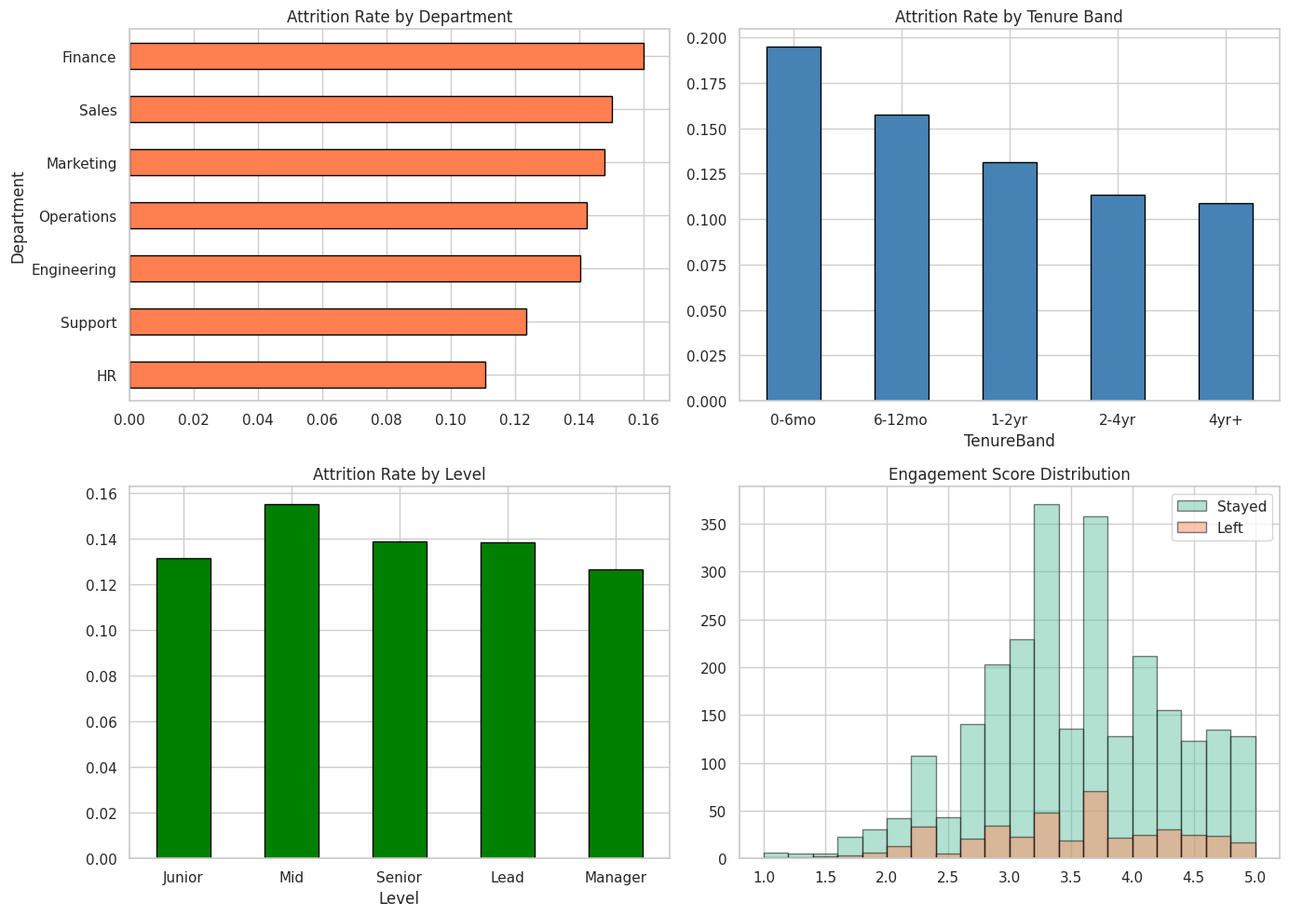
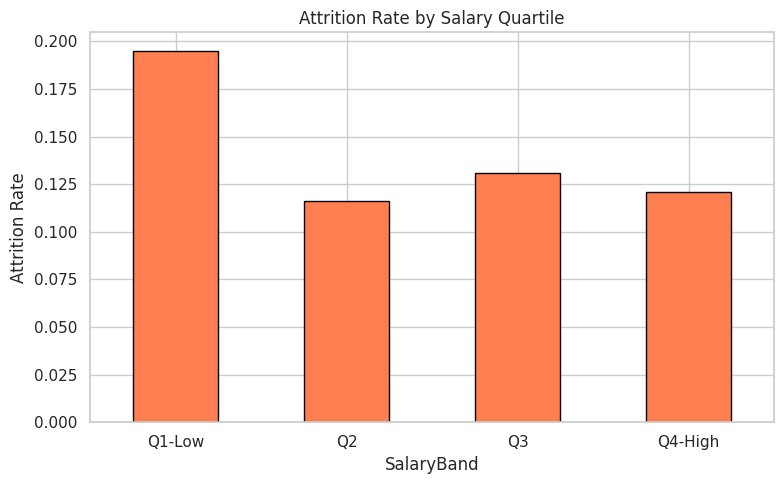
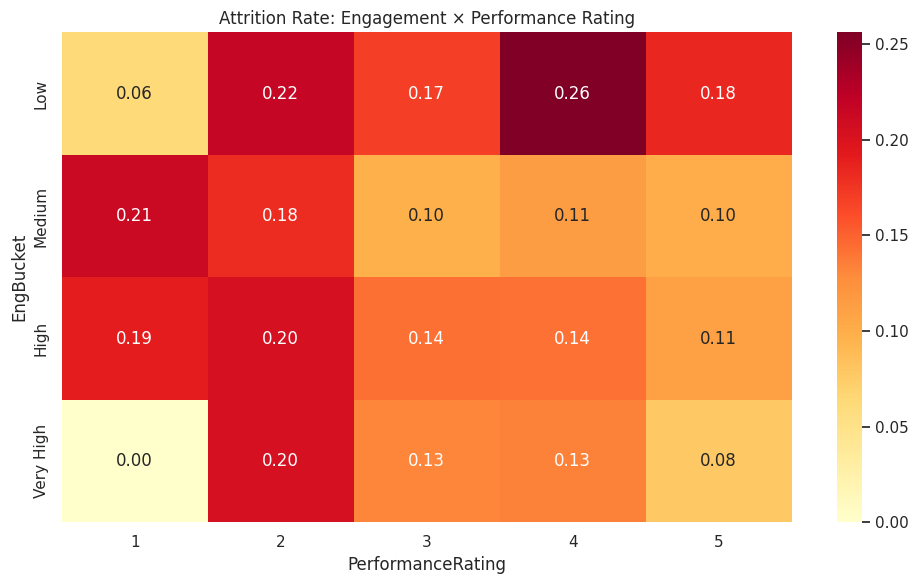
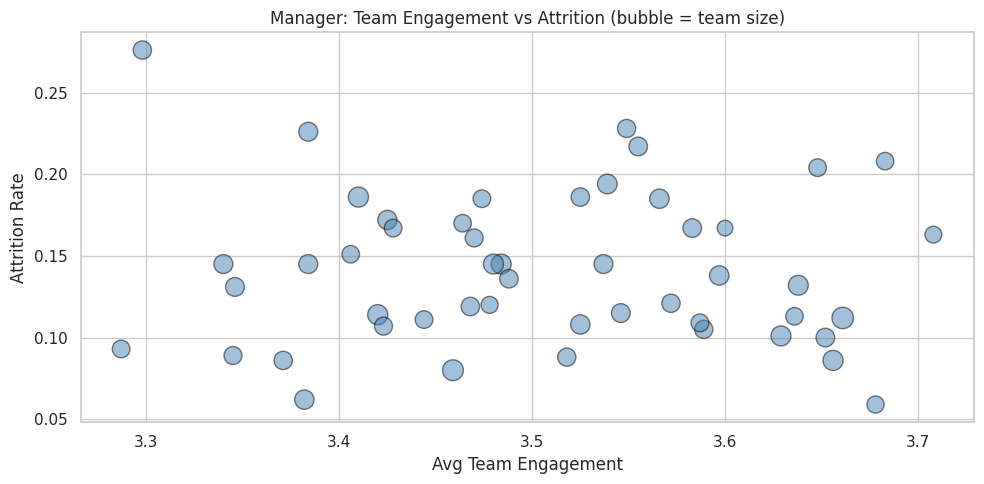
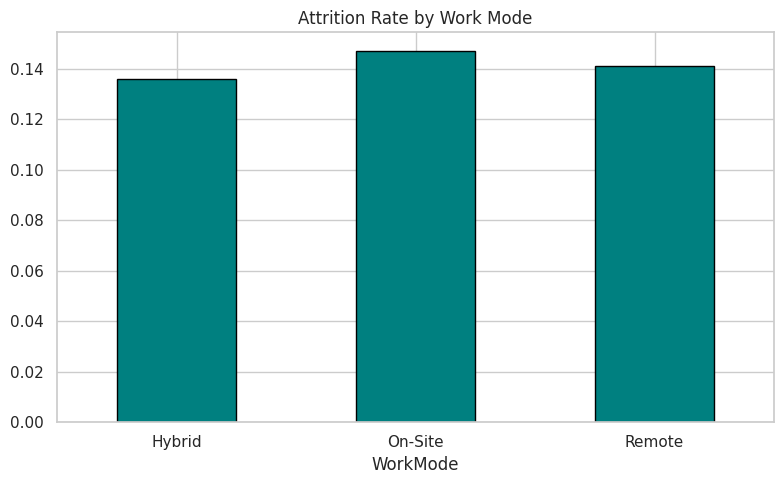

Write Python code to recreate these figures, in order.
import warnings
warnings.filterwarnings('ignore')
import matplotlib
matplotlib.use('Agg')

import numpy as np
import pandas as pd
import matplotlib.pyplot as plt
import seaborn as sns
sns.set_theme(style='whitegrid', palette='Set2')
np.random.seed(42)
print('Imports OK')

import os
SAVE_DIR = os.path.dirname(os.path.abspath('__file__'))
print(f'Save dir: {SAVE_DIR}')

np.random.seed(42)
n = 3000
departments = np.random.choice(['Engineering', 'Sales', 'Marketing', 'Operations', 'Finance', 'HR', 'Support'],
                                 n, p=[0.22, 0.20, 0.12, 0.15, 0.10, 0.08, 0.13])
levels = np.random.choice(['Junior', 'Mid', 'Senior', 'Lead', 'Manager'], n, p=[0.25, 0.30, 0.25, 0.12, 0.08])
tenure_months = np.clip(np.random.exponential(30, n).astype(int), 1, 180)
age = np.clip(np.random.normal(35, 8, n).astype(int), 22, 62)
gender = np.random.choice(['Male', 'Female', 'Non-Binary'], n, p=[0.52, 0.45, 0.03])
engagement = np.clip(np.random.normal(3.5, 0.8, n), 1.0, 5.0).round(1)
salary = np.clip(np.random.lognormal(11.0, 0.35, n), 35000, 250000).round(0)
perf_rating = np.random.choice([1, 2, 3, 4, 5], n, p=[0.05, 0.15, 0.40, 0.30, 0.10])
manager_id = np.random.choice([f'MGR{i:03d}' for i in range(50)], n)
remote = np.random.choice(['Remote', 'Hybrid', 'On-Site'], n, p=[0.30, 0.40, 0.30])

# Attrition logic
attrition_prob = 0.08 +     0.12 * (engagement < 2.5) +     0.08 * (tenure_months < 12) +     0.06 * (perf_rating <= 2) +     0.05 * (salary < 50000) +     np.random.normal(0, 0.02, n)
attrition_prob = np.clip(attrition_prob, 0.02, 0.60)
attrited = (np.random.random(n) < attrition_prob).astype(int)

df = pd.DataFrame({
    'EmployeeID': [f'E{i:05d}' for i in range(n)],
    'Department': departments, 'Level': levels,
    'TenureMonths': tenure_months, 'Age': age, 'Gender': gender,
    'EngagementScore': engagement, 'Salary': salary,
    'PerformanceRating': perf_rating, 'ManagerID': manager_id,
    'WorkMode': remote, 'Attrited': attrited,
})
df['TenureBand'] = pd.cut(df['TenureMonths'], bins=[0, 6, 12, 24, 48, 999],
                            labels=['0-6mo', '6-12mo', '1-2yr', '2-4yr', '4yr+'])
df['SalaryBand'] = pd.qcut(df['Salary'], q=4, labels=['Q1-Low', 'Q2', 'Q3', 'Q4-High'])

print(f'Dataset shape: {df.shape}')
print(f'Overall attrition rate: {df["Attrited"].mean():.1%}')
df.head()

print(f'Missing values: {df.isnull().sum().sum()}')
print(f'Employees: {df["EmployeeID"].nunique()}')
print(f'\nDepartment distribution:\n{df["Department"].value_counts()}')
print(f'\nAttrition counts:\n{df["Attrited"].value_counts()}')

fig, axes = plt.subplots(2, 2, figsize=(14, 10))

df.groupby('Department')['Attrited'].mean().sort_values().plot.barh(ax=axes[0,0], edgecolor='black', color='coral')
axes[0,0].set_title('Attrition Rate by Department')

df.groupby('TenureBand')['Attrited'].mean().plot.bar(ax=axes[0,1], edgecolor='black', color='steelblue')
axes[0,1].set_title('Attrition Rate by Tenure Band')
axes[0,1].tick_params(axis='x', rotation=0)

df.groupby('Level')['Attrited'].mean().reindex(['Junior','Mid','Senior','Lead','Manager']).plot.bar(
    ax=axes[1,0], edgecolor='black', color='green')
axes[1,0].set_title('Attrition Rate by Level')
axes[1,0].tick_params(axis='x', rotation=0)

for label, grp in df.groupby('Attrited'):
    axes[1,1].hist(grp['EngagementScore'], bins=20, alpha=0.5, edgecolor='black',
                   label='Stayed' if label == 0 else 'Left')
axes[1,1].set_title('Engagement Score Distribution')
axes[1,1].legend()

plt.tight_layout()
plt.savefig(os.path.join(SAVE_DIR, 'eda_overview.png'), dpi=100, bbox_inches='tight')
plt.show()

sal_attrition = df.groupby('SalaryBand').agg(
    employees=('EmployeeID', 'count'),
    attrition_rate=('Attrited', 'mean'),
    avg_salary=('Salary', 'mean'),
    avg_engagement=('EngagementScore', 'mean'),
).round(3)
print('Attrition by Salary Band:')
print(sal_attrition)

fig, ax = plt.subplots(figsize=(8, 5))
sal_attrition['attrition_rate'].plot.bar(ax=ax, edgecolor='black', color='coral')
ax.set_title('Attrition Rate by Salary Quartile')
ax.set_ylabel('Attrition Rate')
ax.tick_params(axis='x', rotation=0)
plt.tight_layout()
plt.savefig(os.path.join(SAVE_DIR, 'salary_attrition.png'), dpi=100, bbox_inches='tight')
plt.show()

df['EngBucket'] = pd.cut(df['EngagementScore'], bins=[0, 2.5, 3.5, 4.5, 5.1],
                          labels=['Low', 'Medium', 'High', 'Very High'])
cross = df.groupby(['EngBucket', 'PerformanceRating'])['Attrited'].mean().unstack().round(3)
print('Attrition Rate — Engagement × Performance:')
print(cross)

fig, ax = plt.subplots(figsize=(10, 6))
sns.heatmap(cross, annot=True, fmt='.2f', cmap='YlOrRd', ax=ax)
ax.set_title('Attrition Rate: Engagement × Performance Rating')
plt.tight_layout()
plt.savefig(os.path.join(SAVE_DIR, 'engagement_performance.png'), dpi=100, bbox_inches='tight')
plt.show()

mgr_stats = df.groupby('ManagerID').agg(
    reports=('EmployeeID', 'count'),
    attrition_rate=('Attrited', 'mean'),
    avg_engagement=('EngagementScore', 'mean'),
).round(3)
mgr_stats = mgr_stats[mgr_stats['reports'] >= 10]  # min sample
mgr_worst = mgr_stats.sort_values('attrition_rate', ascending=False).head(10)
print(f'Managers with 10+ reports: {len(mgr_stats)}')
print('\nTop 10 Highest Attrition Managers:')
print(mgr_worst)

fig, ax = plt.subplots(figsize=(10, 5))
ax.scatter(mgr_stats['avg_engagement'], mgr_stats['attrition_rate'],
          s=mgr_stats['reports'] * 3, alpha=0.5, edgecolor='black', color='steelblue')
ax.set_xlabel('Avg Team Engagement')
ax.set_ylabel('Attrition Rate')
ax.set_title('Manager: Team Engagement vs Attrition (bubble = team size)')
plt.tight_layout()
plt.savefig(os.path.join(SAVE_DIR, 'manager_impact.png'), dpi=100, bbox_inches='tight')
plt.show()

wm = df.groupby('WorkMode').agg(
    employees=('EmployeeID', 'count'),
    attrition_rate=('Attrited', 'mean'),
    avg_engagement=('EngagementScore', 'mean'),
).round(3)
print('Attrition by Work Mode:')
print(wm)

fig, ax = plt.subplots(figsize=(8, 5))
wm['attrition_rate'].plot.bar(ax=ax, edgecolor='black', color='teal')
ax.set_title('Attrition Rate by Work Mode')
ax.tick_params(axis='x', rotation=0)
plt.tight_layout()
plt.savefig(os.path.join(SAVE_DIR, 'work_mode.png'), dpi=100, bbox_inches='tight')
plt.show()

profile_cols = ['Age', 'TenureMonths', 'Salary', 'EngagementScore', 'PerformanceRating']
profile = df.groupby('Attrited')[profile_cols].mean()
profile.index = ['Stayed', 'Left']
print('Average Profile — Stayed vs Left:')
print(profile.T.round(2))
